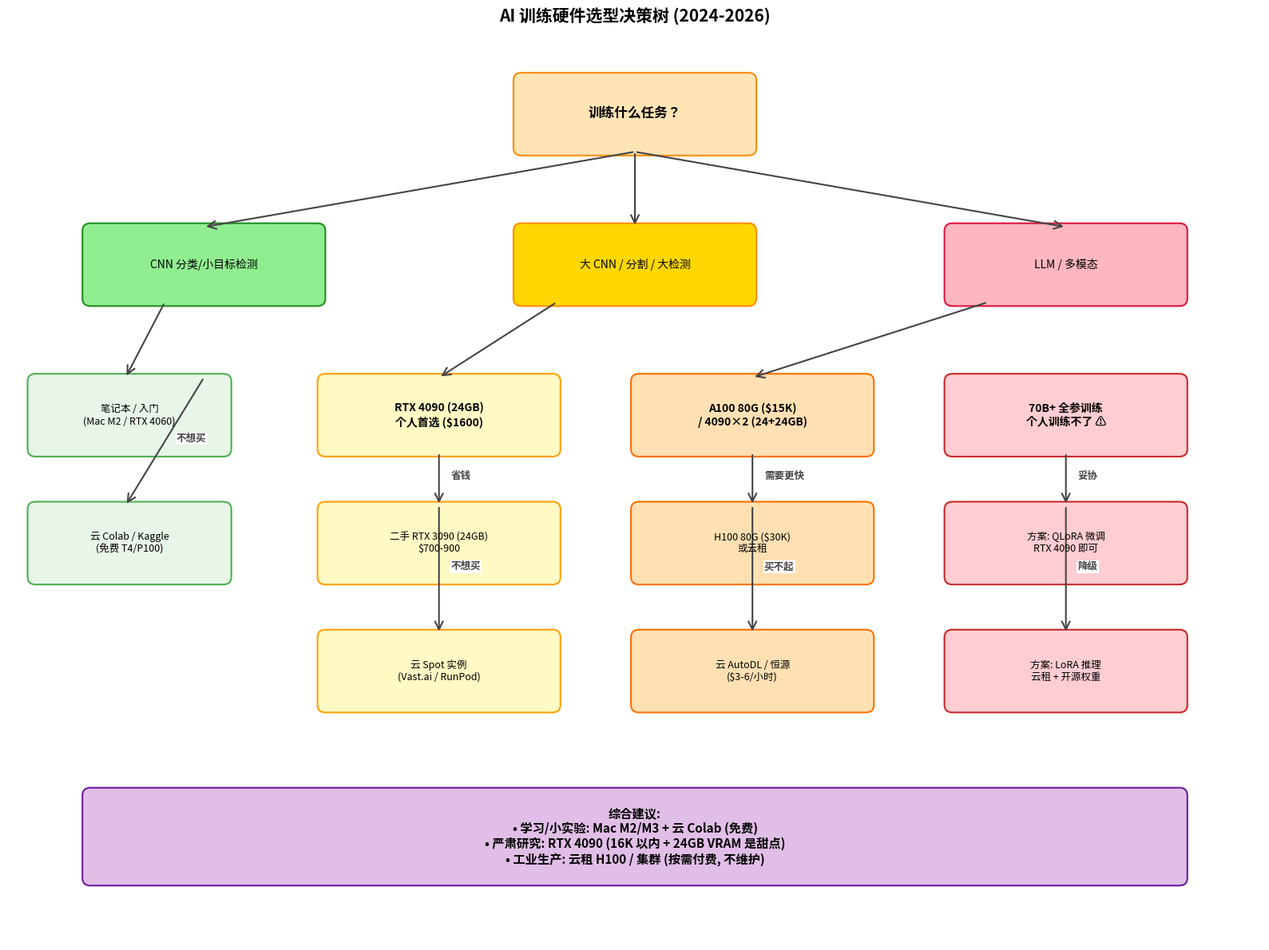

Generate this figure with matplotlib: (Note: this script raises an exception after producing the figure.)
"""
AI Hardware Selection Decision Tree
=====================================
A flowchart showing decision points for choosing training hardware.

Output: assets/figures/10-8-selection-decision-tree.png
"""
import matplotlib.pyplot as plt
from matplotlib.patches import FancyBboxPatch, FancyArrowPatch
import numpy as np


fig, ax = plt.subplots(figsize=(16, 12))
ax.set_xlim(0, 16)
ax.set_ylim(0, 12)
ax.axis('off')


def add_box(ax, x, y, w, h, text, fc='#E8F4FD', ec='#1F77B4', fontsize=10, fontweight='normal'):
    box = FancyBboxPatch((x, y), w, h, boxstyle='round,pad=0.05,rounding_size=0.1',
                          fc=fc, ec=ec, linewidth=1.5)
    ax.add_patch(box)
    ax.text(x + w/2, y + h/2, text, ha='center', va='center',
            fontsize=fontsize, fontweight=fontweight)


def add_arrow(ax, x1, y1, x2, y2, label='', color='#444'):
    arr = FancyArrowPatch((x1, y1), (x2, y2), arrowstyle='->', color=color, lw=1.5,
                          mutation_scale=18)
    ax.add_patch(arr)
    if label:
        mid_x, mid_y = (x1 + x2) / 2, (y1 + y2) / 2
        ax.text(mid_x + 0.15, mid_y, label, fontsize=9, color=color,
                fontweight='bold', bbox=dict(facecolor='white', edgecolor='none', pad=1))


# Root
add_box(ax, 6.5, 10.5, 3, 1, '训练什么任务？', fc='#FFE4B5', ec='#FF8C00', fontsize=12, fontweight='bold')

# Branches
add_box(ax, 1, 8.5, 3, 1, 'CNN 分类/小目标检测', fc='#90EE90', ec='#228B22', fontsize=10)
add_box(ax, 6.5, 8.5, 3, 1, '大 CNN / 分割 / 大检测', fc='#FFD700', ec='#FF8C00', fontsize=10)
add_box(ax, 12, 8.5, 3, 1, 'LLM / 多模态', fc='#FFB6C1', ec='#DC143C', fontsize=10)

add_arrow(ax, 8, 10.5, 2.5, 9.5)
add_arrow(ax, 8, 10.5, 8, 9.5)
add_arrow(ax, 8, 10.5, 13.5, 9.5)

# L1: 8 GB
add_box(ax, 0.3, 6.5, 2.5, 1, '笔记本 / 入门\n(Mac M2 / RTX 4060)', fc='#E8F5E9', ec='#4CAF50', fontsize=9)
add_box(ax, 0.3, 4.8, 2.5, 1, '云 Colab / Kaggle\n(免费 T4/P100)', fc='#E8F5E9', ec='#4CAF50', fontsize=9)

add_arrow(ax, 2, 8.5, 1.5, 7.5)
add_arrow(ax, 2.5, 7.5, 1.5, 5.8, label='不想买')

# L2: 16-24 GB
add_box(ax, 4, 6.5, 3, 1, 'RTX 4090 (24GB)\n个人首选 ($1600)', fc='#FFF9C4', ec='#FFA000', fontsize=10, fontweight='bold')
add_box(ax, 4, 4.8, 3, 1, '二手 RTX 3090 (24GB)\n$700-900', fc='#FFF9C4', ec='#FFA000', fontsize=9)
add_box(ax, 4, 3.1, 3, 1, '云 Spot 实例\n(Vast.ai / RunPod)', fc='#FFF9C4', ec='#FFA000', fontsize=9)

add_arrow(ax, 7, 8.5, 5.5, 7.5)
add_arrow(ax, 5.5, 6.5, 5.5, 5.8, label='省钱')
add_arrow(ax, 5.5, 5.8, 5.5, 4.1, label='不想买')

# L3: 40-80 GB
add_box(ax, 8, 6.5, 3, 1, 'A100 80G ($15K)\n/ 4090×2 (24+24GB)', fc='#FFE0B2', ec='#FF6F00', fontsize=10, fontweight='bold')
add_box(ax, 8, 4.8, 3, 1, 'H100 80G ($30K)\n或云租', fc='#FFE0B2', ec='#FF6F00', fontsize=9)
add_box(ax, 8, 3.1, 3, 1, '云 AutoDL / 恒源\n($3-6/小时)', fc='#FFE0B2', ec='#FF6F00', fontsize=9)

add_arrow(ax, 12.5, 8.5, 9.5, 7.5)
add_arrow(ax, 9.5, 6.5, 9.5, 5.8, label='需要更快')
add_arrow(ax, 9.5, 5.8, 9.5, 4.1, label='买不起')

# LLM = 个人训练不了
add_box(ax, 12, 6.5, 3, 1, '70B+ 全参训练\n个人训练不了 ⚠', fc='#FFCDD2', ec='#C62828', fontsize=10, fontweight='bold')
add_box(ax, 12, 4.8, 3, 1, '方案: QLoRA 微调\nRTX 4090 即可', fc='#FFCDD2', ec='#C62828', fontsize=9)
add_box(ax, 12, 3.1, 3, 1, '方案: LoRA 推理\n云租 + 开源权重', fc='#FFCDD2', ec='#C62828', fontsize=9)

add_arrow(ax, 13.5, 6.5, 13.5, 5.8, label='妥协')
add_arrow(ax, 13.5, 5.8, 13.5, 4.1, label='降级')

# Bottom: 综合建议
add_box(ax, 1, 0.8, 14, 1.2, '综合建议:\n• 学习/小实验: Mac M2/M3 + 云 Colab (免费)\n• 严肃研究: RTX 4090 (16K 以内 + 24GB VRAM 是甜点)\n• 工业生产: 云租 H100 / 集群 (按需付费, 不维护)',
        fc='#E1BEE7', ec='#6A1B9A', fontsize=11, fontweight='bold')

ax.set_title('AI 训练硬件选型决策树 (2024-2026)',
             fontsize=15, fontweight='bold', pad=15)
plt.tight_layout()
plt.savefig('assets/figures/10-8-selection-decision-tree.png', dpi=120, bbox_inches='tight', facecolor='white')
print('  ✓ Saved: assets/figures/10-8-selection-decision-tree.png')
